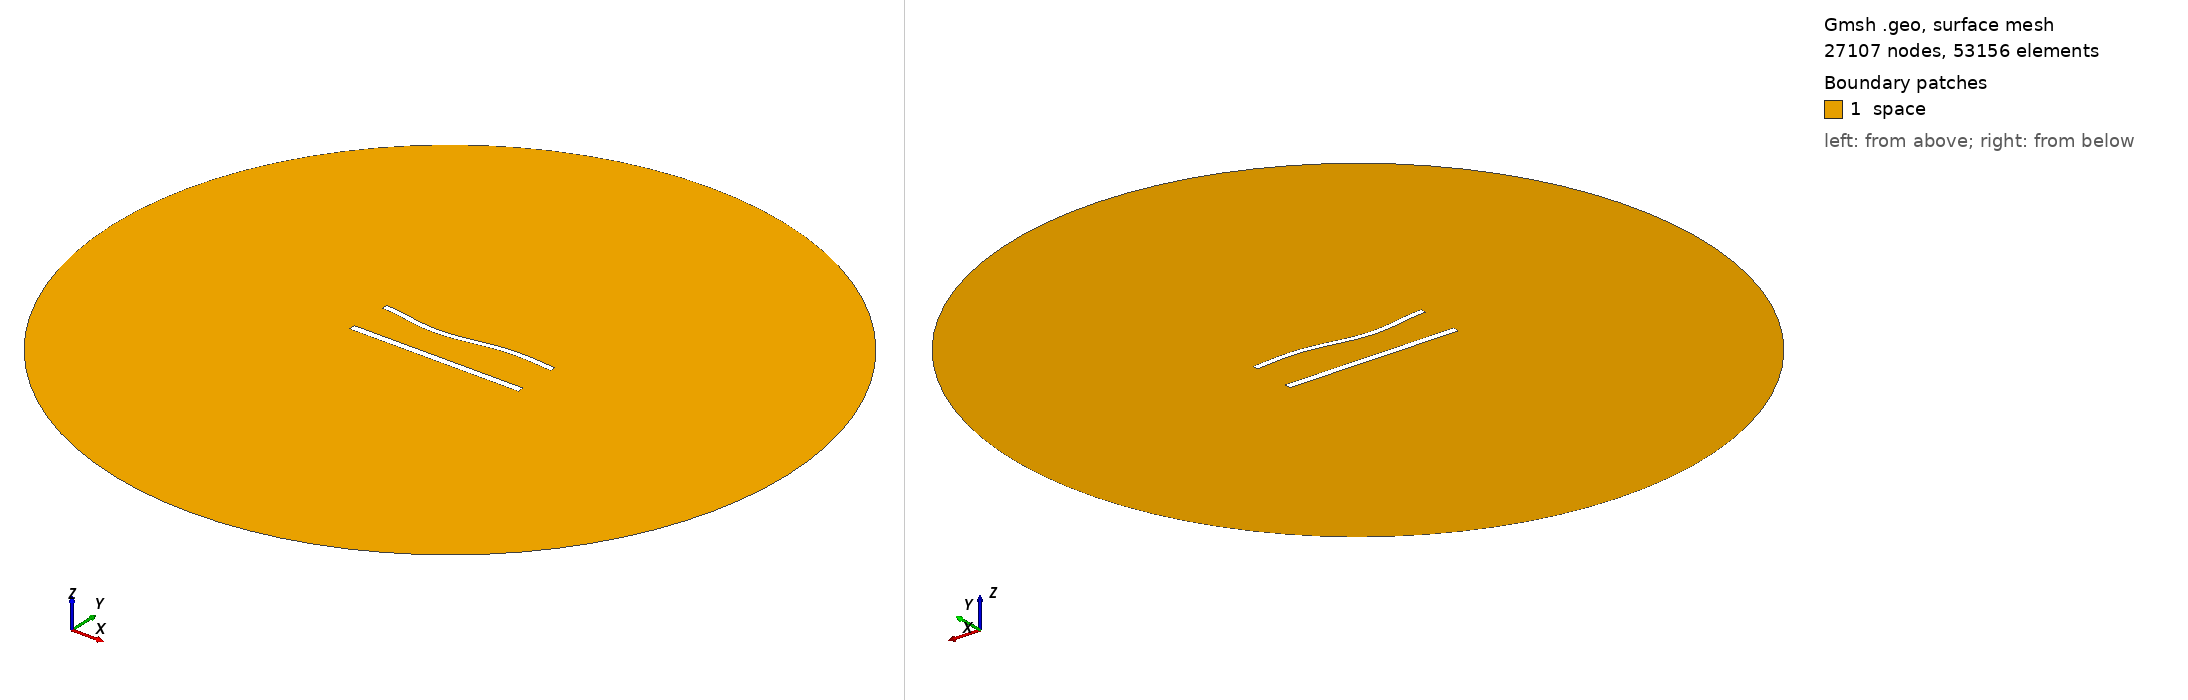

Gmsh geometry script, surface-meshed: 27107 nodes, 53156 surface elements. Boundary patches (legend numbers): 1 space. Left view from above one corner, right view from below the opposite corner. Legend entries are the model's physical surfaces. The drawing asked Gmsh for element sizes between 1% and 20% of the model's largest extent; the script's own settings can give other sizes.

=== 1001.geo (drawn) ===
//---------------------------------------
// Geometry kernel
//---------------------------------------

SetFactory("OpenCASCADE");



//---------------------------------------
// Parameters of the geometry
//---------------------------------------

// Overetch of the upper plate
overetch = 0.25;

// Distance between the plates
distance = 25.0;

// Discretization over the x axis (for the deformation)
nx = 50; 

// Length of the plate
L = 100 - overetch; 

// Number of modes
n = 4; 

// 1st mode coefficient
coeff(1) = 0.0;
beta(1) = 0.596864 * 3.1415926535 / L;

// 2nd mode coefficient
coeff(2) = -1.5;
beta(2) = 1.49418 * 3.1415926535 / L;

// 3rd mode coefficient
coeff(3) = -1.5;
beta(3) = 2.50025 * 3.1415926535 / L;

// 4th mode coefficient
coeff(4) = 0.0;
beta(4) = 3.49999 * 3.1415926535 / L;



//---------------------------------------
// Upper plate (deformed rectangle)
//---------------------------------------

// Coordiantes of the upper plate
xmin = -50;
xmax = 50 - overetch;

// Height of the upper plate
yheight = 4 - 2 * overetch;

// Indexes of the points
UpperID[] = {};
LowerID[] = {};
LeftID[] = {};
RightID[] = {};

// Point index
p = 1;

// Horizontal edges
For i In {1:nx}
    x = xmin + (i-1)*(xmax - xmin)/(nx-1);

    y_bottom = distance / 2 + overetch;
    For j In {1:n}
        C = (Cosh(beta(j)*L) + Cos(beta(j)*L)) / (Sinh(beta(j)*L) + Sin(beta(j)*L));
        y_bottom  = y_bottom + coeff(j) * (Cosh(beta(j)*(x+50)) - Cos(beta(j)*(x+50)) - C * (Sinh(beta(j)*(x+50)) - Sin(beta(j)*(x+50))));
    EndFor

    y_top = y_bottom + yheight;

    Point(p) = {x, y_top, 0, 1.0};
    UpperID[i] = p;
    p = p + 1;

    Point(p) = {x, y_bottom, 0, 1.0};
    LowerID[i] = p;
    p = p + 1;
EndFor

// Create point lists
UpperPts[] = {}; LowerPts[] = {};
For i In {1:nx}
  UpperPts[] += {UpperID[i]};
  LowerPts[] += {LowerID[i]};
EndFor

// Build splines
Spline(1) = {UpperPts[]};
Spline(2) = {LowerPts[]};
Line(3) = {LowerPts[nx-1], UpperPts[nx-1]};
Line(4) = {LowerPts[0], UpperPts[0]};

// Build the plane surface
Curve Loop(1) = {2, 3, -1, -4};
Plane Surface(1) = {1};



//---------------------------------------
// Lower plate (rectangle)
//---------------------------------------

// Vertices
Point(1001) = {-50, -distance/2, 0, 1.0};
Point(1002) = { 50, -distance/2, 0, 1.0};
Point(1003) = { 50,  -distance/2 + 4, 0, 1.0};
Point(1004) = {-50,  -distance/2 + 4, 0, 1.0};

// Edges
Line(5) = {1001, 1002};
Line(6) = {1002, 1003};
Line(7) = {1003, 1004};
Line(8) = {1004, 1001};

// Plane surface
Line Loop(2) = {5, 6, 7, 8};
Plane Surface(2) = {2}; 



//---------------------------------------
// Outer (fictious) boundary
//---------------------------------------

// Points
Point(1005) = {0, 0, 0};       // Center
Point(1006) = {200, 0, 0};     // Start point
Point(1007) = {0, 200, 0};     // 90 degrees
Point(1008) = {-200, 0, 0};    // 180 degrees
Point(1009) = {0, -200, 0};    // 270 degrees

// Circle arcs (each needs start, center, end)
Circle(9) = {1006, 1005, 1007};
Circle(10) = {1007, 1005, 1008};
Circle(11) = {1008, 1005, 1009};
Circle(12) = {1009, 1005, 1006};

// Plane surface for the entire domain
Curve Loop(3) = {9, 10, 11, 12};
Surface(3) = {3};

// Subtract the plates from the whole domain to obtain the actual domain where we want to solve the equations
BooleanDifference{ Surface{3}; Delete; }{ Surface{1}; Surface{2}; Delete; }




//---------------------------------------
// Transfinite Lines/Curves
//---------------------------------------

// Set the number of points on the boundaries
r = 6;
d = 0.15;

// Plates
Transfinite Curve {1} = 50*r/4 Using Progression 1;
Transfinite Line {2} = 50*r Using Progression 1;
Transfinite Curve {3, 4} = 2*r Using Progression 1+d;
Transfinite Line {5} = 50*r/4 Using Progression 1;
Transfinite Line {7} = 50*r Using Progression 1;
Transfinite Line {6} = 2*r Using Progression 1-d;
Transfinite Line {8} = 2*r Using Progression 1+d;

// Outer boundary
Transfinite Line {9, 10, 11, 12} = 20 Using Progression 1;



//---------------------------------------
// Physical groups
//---------------------------------------                

// Physical curves (boundaries)
Physical Line("force_segment", 10) = {2};
Physical Line("upper_plate", 11) = {1, 3, 4};
Physical Line("lower_plate", 12) = {5, 6, 7, 8};
Physical Line("boundary", 20) = {9, 10, 11, 12};

// Physical Surfaces
Physical Surface("space", 30) = {3};



//---------------------------------------
// 6. Generate the Mesh
//---------------------------------------

// 2D mesh generation
Mesh 2;
